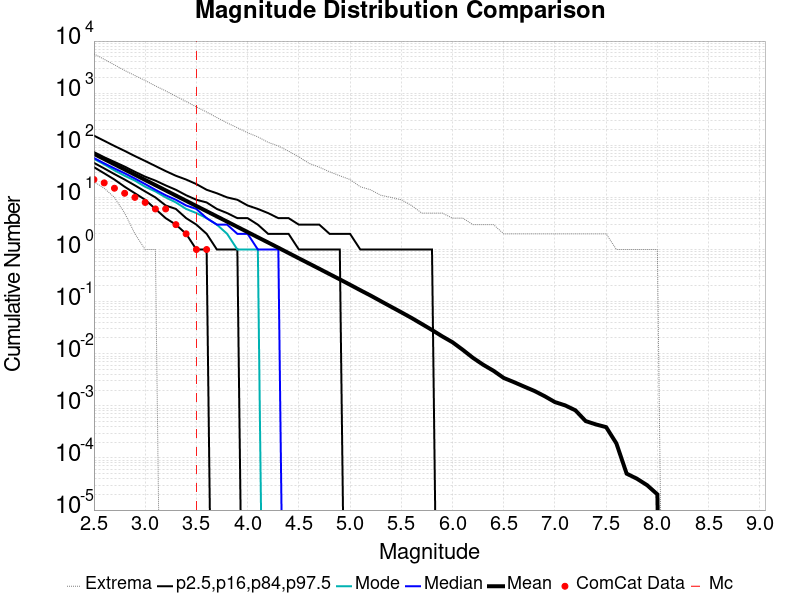

Values plotted in this chart, from the file beside it:
Magnitude, ComCat Data, Simulation Mean, Simulation Median, Simulation Mode, Simulation Minimum, Simulation Maximum, 2.5 %-ile, 16 %-ile, 84 %-ile, 97.5 %-ile
2.5, 22.0, 68.48, 57.0, 55.0, 20.0, 5665, 38.0, 46.0, 74.0, 153.0
2.6, 19.0, 54.38, 45.0, 43.0, 15.0, 4470, 29.0, 36.0, 59.0, 122.0
2.7, 15.0, 43.18, 36.0, 33.0, 10.0, 3492, 22.0, 28.0, 48.0, 97.0
2.8, 12.0, 34.3, 29.0, 26.0, 5.0, 2730, 16.0, 22.0, 39.0, 78.0
2.9, 10.0, 27.24, 23.0, 21.0, 2.0, 2179, 12.0, 17.0, 31.0, 62.0
3.0, 8.0, 21.64, 18.0, 16.0, 1.0, 1749, 9.0, 13.0, 25.0, 50.0
3.1, 6.0, 17.19, 14.0, 13.0, 1.0, 1379, 6.0, 10.0, 21.0, 40.0
3.2, 6.0, 13.64, 11.0, 10.0, 0.0, 1106, 4.0, 7.0, 17.0, 32.0
3.3, 3.0, 10.84, 9.0, 8.0, 0.0, 874.0, 3.0, 6.0, 14.0, 26.0
3.4, 2.0, 8.607, 7.0, 6.0, 0.0, 692.0, 2.0, 4.0, 11.0, 22.0
3.5, 1.0, 6.84, 6.0, 5.0, 0.0, 544.0, 1.0, 3.0, 9.0, 18.0
3.6, 1.0, 5.433, 4.0, 4.0, 0.0, 435.0, 1.0, 2.0, 8.0, 14.0
3.7, 0.0, 4.315, 3.0, 3.0, 0.0, 340.0, 0.0, 1.0, 6.0, 12.0
3.8, 0.0, 3.43, 3.0, 2.0, 0.0, 269.0, 0.0, 1.0, 5.0, 10.0
3.9, 0.0, 2.721, 2.0, 1.0, 0.0, 217.0, 0.0, 1.0, 4.0, 9.0
4.0, 0.0, 2.161, 2.0, 1.0, 0.0, 174.0, 0.0, 0.0, 4.0, 7.0
4.1, 0.0, 1.715, 1.0, 1.0, 0.0, 145.0, 0.0, 0.0, 3.0, 6.0
4.2, 0.0, 1.363, 1.0, 0.0, 0.0, 114.0, 0.0, 0.0, 2.0, 5.0
4.3, 0.0, 1.082, 1.0, 0.0, 0.0, 97.0, 0.0, 0.0, 2.0, 4.0
4.4, 0.0, 0.8566, 0.0, 0.0, 0.0, 77.0, 0.0, 0.0, 2.0, 4.0
4.5, 0.0, 0.6777, 0.0, 0.0, 0.0, 60.0, 0.0, 0.0, 1.0, 3.0
4.6, 0.0, 0.5379, 0.0, 0.0, 0.0, 45.0, 0.0, 0.0, 1.0, 3.0
4.7, 0.0, 0.4266, 0.0, 0.0, 0.0, 38.0, 0.0, 0.0, 1.0, 3.0
4.8, 0.0, 0.3373, 0.0, 0.0, 0.0, 31.0, 0.0, 0.0, 1.0, 2.0
4.9, 0.0, 0.2673, 0.0, 0.0, 0.0, 26.0, 0.0, 0.0, 1.0, 2.0
5.0, 0.0, 0.2108, 0.0, 0.0, 0.0, 22.0, 0.0, 0.0, 0.0, 2.0
5.1, 0.0, 0.1656, 0.0, 0.0, 0.0, 16.0, 0.0, 0.0, 0.0, 1.0
5.2, 0.0, 0.1309, 0.0, 0.0, 0.0, 14.0, 0.0, 0.0, 0.0, 1.0
5.3, 0.0, 0.1022, 0.0, 0.0, 0.0, 11.0, 0.0, 0.0, 0.0, 1.0
5.4, 0.0, 0.07983, 0.0, 0.0, 0.0, 10.0, 0.0, 0.0, 0.0, 1.0
5.5, 0.0, 0.06247, 0.0, 0.0, 0.0, 9.0, 0.0, 0.0, 0.0, 1.0
5.6, 0.0, 0.04863, 0.0, 0.0, 0.0, 7.0, 0.0, 0.0, 0.0, 1.0
5.7, 0.0, 0.03731, 0.0, 0.0, 0.0, 5.0, 0.0, 0.0, 0.0, 1.0
5.8, 0.0, 0.02854, 0.0, 0.0, 0.0, 5.0, 0.0, 0.0, 0.0, 1.0
5.9, 0.0, 0.02154, 0.0, 0.0, 0.0, 5.0, 0.0, 0.0, 0.0, 0.0
6.0, 0.0, 0.01661, 0.0, 0.0, 0.0, 4.0, 0.0, 0.0, 0.0, 0.0
6.1, 0.0, 0.0119, 0.0, 0.0, 0.0, 4.0, 0.0, 0.0, 0.0, 0.0
6.2, 0.0, 0.00833, 0.0, 0.0, 0.0, 3.0, 0.0, 0.0, 0.0, 0.0
6.3, 0.0, 0.00614, 0.0, 0.0, 0.0, 3.0, 0.0, 0.0, 0.0, 0.0
6.4, 0.0, 0.00471, 0.0, 0.0, 0.0, 3.0, 0.0, 0.0, 0.0, 0.0
6.5, 0.0, 0.00343, 0.0, 0.0, 0.0, 2.0, 0.0, 0.0, 0.0, 0.0
6.6, 0.0, 0.00285, 0.0, 0.0, 0.0, 2.0, 0.0, 0.0, 0.0, 0.0
6.7, 0.0, 0.00234, 0.0, 0.0, 0.0, 2.0, 0.0, 0.0, 0.0, 0.0
6.8, 0.0, 0.00193, 0.0, 0.0, 0.0, 2.0, 0.0, 0.0, 0.0, 0.0
6.9, 0.0, 0.00153, 0.0, 0.0, 0.0, 2.0, 0.0, 0.0, 0.0, 0.0
7.0, 0.0, 0.00118, 0.0, 0.0, 0.0, 2.0, 0.0, 0.0, 0.0, 0.0
7.1, 0.0, 0.00102, 0.0, 0.0, 0.0, 2.0, 0.0, 0.0, 0.0, 0.0
7.2, 0.0, 8.2E-4, 0.0, 0.0, 0.0, 2.0, 0.0, 0.0, 0.0, 0.0
7.3, 0.0, 5.1E-4, 0.0, 0.0, 0.0, 2.0, 0.0, 0.0, 0.0, 0.0
7.4, 0.0, 4.4E-4, 0.0, 0.0, 0.0, 2.0, 0.0, 0.0, 0.0, 0.0
7.5, 0.0, 3.9E-4, 0.0, 0.0, 0.0, 2.0, 0.0, 0.0, 0.0, 0.0
7.6, 0.0, 1.9E-4, 0.0, 0.0, 0.0, 1.0, 0.0, 0.0, 0.0, 0.0
7.7, 0.0, 5.0E-5, 0.0, 0.0, 0.0, 1.0, 0.0, 0.0, 0.0, 0.0
7.8, 0.0, 4.0E-5, 0.0, 0.0, 0.0, 1.0, 0.0, 0.0, 0.0, 0.0
7.9, 0.0, 3.0E-5, 0.0, 0.0, 0.0, 1.0, 0.0, 0.0, 0.0, 0.0
8.0, 0.0, 2.0E-5, 0.0, 0.0, 0.0, 1.0, 0.0, 0.0, 0.0, 0.0
8.1, 0.0, 0.0, 0.0, 0.0, 0.0, 0.0, 0.0, 0.0, 0.0, 0.0
8.2, 0.0, 0.0, 0.0, 0.0, 0.0, 0.0, 0.0, 0.0, 0.0, 0.0
8.3, 0.0, 0.0, 0.0, 0.0, 0.0, 0.0, 0.0, 0.0, 0.0, 0.0
8.4, 0.0, 0.0, 0.0, 0.0, 0.0, 0.0, 0.0, 0.0, 0.0, 0.0
... 6 more rows
